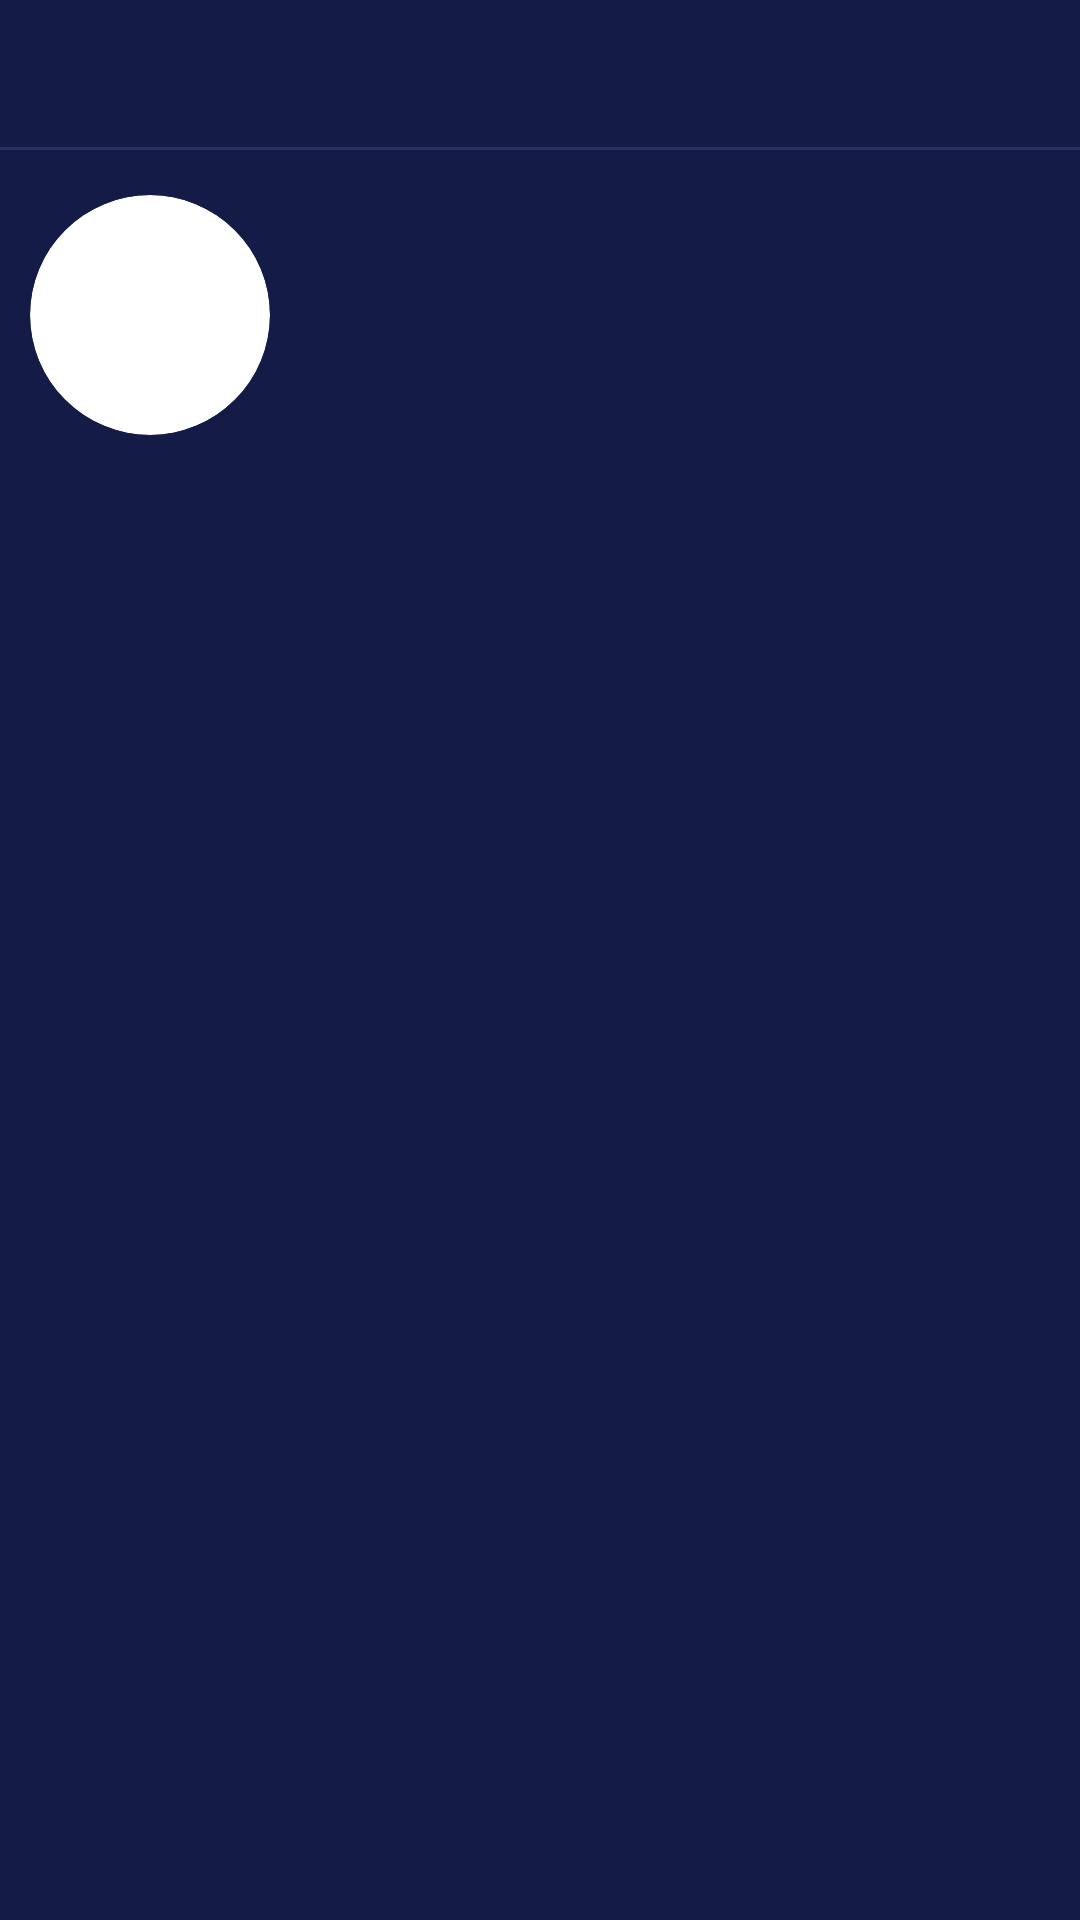

Layout XML and referenced resources for this Android screen:
<!-- AndroidManifest.xml: application theme AppTheme -->
<!-- res/layout/rv_pull_request.xml -->
<?xml version="1.0" encoding="utf-8"?>
<RelativeLayout xmlns:android="http://schemas.android.com/apk/res/android"
    xmlns:app="http://schemas.android.com/apk/res-auto"
    xmlns:tools="http://schemas.android.com/tools"
    android:id="@+id/layout_card"
    android:layout_width="match_parent"
    android:layout_height="wrap_content"
    android:layout_marginBottom="30dp"
    android:background="@drawable/bg_border"
    android:backgroundTint="#202a60"
    android:paddingTop="15dp"
    android:paddingBottom="15dp">


    <TextView
        android:id="@+id/tv_created_at"
        android:layout_width="wrap_content"
        android:layout_height="wrap_content"
        android:layout_marginStart="15dp"
        android:textColor="@color/white"
        android:textSize="14sp"
        android:textStyle="normal"
        tools:text="Created at : April 19, 2021" />


    <View
        android:id="@+id/view_line"
        android:layout_width="match_parent"
        android:layout_height="1dp"
        android:layout_below="@+id/tv_created_at"
        android:layout_marginTop="15dp"
        android:layout_marginBottom="15dp"
        android:background="#6649548d" />


    <androidx.cardview.widget.CardView
        android:id="@+id/card_profile_picture"
        android:layout_width="80dp"
        android:layout_height="80dp"
        android:layout_below="@+id/view_line"
        android:layout_marginEnd="10dp"
        android:elevation="0dp"
        android:layout_marginStart="10dp"
        app:cardCornerRadius="40dp"
        app:cardElevation="0dp">

        <ImageView
            android:id="@+id/iv_profile_picture"
            android:layout_width="match_parent"
            android:layout_height="80dp"
            android:layout_alignParentTop="true"
            android:layout_centerHorizontal="true"
            android:src="@drawable/ic_default_user" />
    </androidx.cardview.widget.CardView>

    <TextView
        android:id="@+id/tv_title"
        android:layout_width="wrap_content"
        android:layout_height="wrap_content"
        android:layout_below="@+id/view_line"
        android:layout_marginStart="15dp"
        android:layout_toEndOf="@+id/card_profile_picture"
        android:textSize="16sp"
        android:textColor="@color/white"
        android:textStyle="normal"
        tools:text="Dr. George Wilson" />

    <TextView
        android:id="@+id/tv_name"
        android:layout_width="match_parent"
        android:layout_height="wrap_content"
        android:layout_below="@+id/tv_title"
        android:layout_marginStart="15dp"
        android:layout_marginTop="5dp"
        android:textColor="@color/white"
        android:layout_toEndOf="@+id/card_profile_picture"
        android:textSize="15sp"
        android:textStyle="normal"
        tools:text="Psychiatrist" />

    <TextView
        android:id="@+id/tv_closed_at"
        android:layout_width="wrap_content"
        android:layout_height="wrap_content"
        android:layout_below="@+id/tv_name"
        android:layout_marginStart="15dp"
        android:layout_marginTop="5dp"
        android:layout_toEndOf="@+id/card_profile_picture"
        android:textColor="@color/white"
        android:textSize="14sp"
        android:textStyle="normal"
        tools:text="Closed at :  April 19, 2021" />


</RelativeLayout>
<!-- resources referenced by this layout -->
<resources>
  <color name="white">#FFFFFFFF</color>
  <style name="AppTheme" parent="Theme.MaterialComponents.Light.NoActionBar.Bridge">
          
          <item name="colorPrimary">@color/color_primary</item>
          <item name="colorPrimaryDark">@color/color_primary_dark</item>
          <item name="colorAccent">@color/colorAccent</item>
          <item name="android:windowBackground">@color/color_primary_dark</item>
      </style>
  <color name="color_primary">#ffffff</color>
  <color name="color_primary_dark">#131b46</color>
  <color name="colorAccent">#825ffc</color>
</resources>
